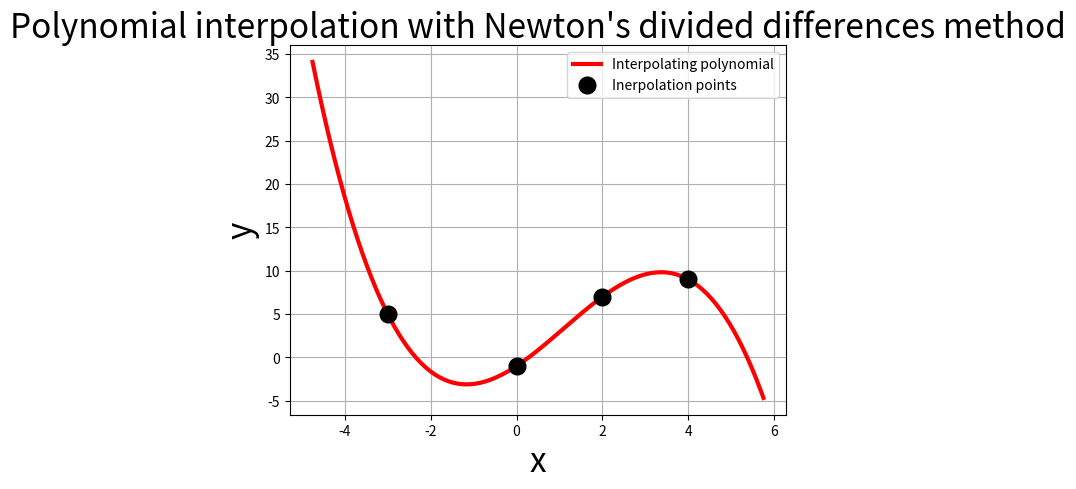

Python code for this plot:
import numpy as np
from matplotlib import pyplot as plt

def polIntCoeff(pointarray):  #Expects np.array([[x1,y1], ...[xn,yn]]), returns the interpolation coefficients np.array([f[x1], f[x1,x2], ..., f[x1,x2,...xn]])
	n = len(pointarray)
	c = np.zeros((n,n))     #Creates a nxn matrix to store the temporary coefficients
	coeffs = np.zeros(n)    #Creates a length n array to eventually store the right coefficients
	for i in range(n):      #sets the first row of the matrix equal to the y-values of the interpolation points
		c[(0, i)] = pointarray[(i, 1)]
	for i in range(1,n):    #fills in the rest of an upper-left triangular matrix, where the first column is the top of the "triangle" - i.e. the desired coefficients
		for j in range(n-i):
			c[(i, j)] = (c[(i-1, j+1)] - c[(i-1, j)]) / (pointarray[(i+j, 0)] - pointarray[(j, 0)])
	for i in range(n):
		coeffs[i] = c[(i, 0)]
	return coeffs

def definePlotArea(pointarray): #Expects np.array([[x1,y1], [x2,y2], ...[xn,yn]]), returns the minimum and maximum x-value to be plotted
	n = len(pointarray)
	A = np.zeros(n)
	for i in range(n):
		A[i] = pointarray[(i, 0)]
	sorted_points = np.sort(A)
	minimum, maximum = sorted_points[0], sorted_points[n-1]
	length = maximum - minimum
	rmin = minimum - length/4
	rmax = maximum + length/4
	return rmin, rmax

def pol(x, coeff, pointarray):  #Expects np.array([[x1,y1], [x2,y2], ...[xn,yn]]), returns the interpolating polynomial evaluated at x
	n = len(coeff)
	y = coeff[0]
	t = 1
	for i in range(1,n):
		for j in range(i):
			t *= (x - pointarray[(j,0)])
		y += coeff[i] * t
		t = 1
	return y

def checkForDuplX(pointarray):  #expects np.array([[x1,y1], [x2,y2], ...[xn,yn]]), returns True if xi=xj for some i =! j
	n = len(pointarray)
	A = np.zeros(n)
	for i in range(n):
		A[i] = pointarray[(i,0)]
	l = np.unique(A)
	if len(l) == len(A):
		return False
	else:
		return True

def polIntPlot(pointarray): #Expects np.array([[x1,y1], [x2,y2], ...[xn,yn]]), plots the points and the interpolating polynomial
	coeffs = polIntCoeff(pointarray)
	n = len(coeffs)
	rmin, rmax = definePlotArea(pointarray)
	xvalues = np.linspace(rmin, rmax, acc)
	yvalues = np.zeros(acc)
	for i in range(acc):
		yvalues[i] = pol(xvalues[i], coeffs, pointarray)
	plt.plot(xvalues, yvalues, lw=3, color='r', label="Interpolating polynomial")
	plt.plot(pointarray[:,0], pointarray[:,1], marker='o', ls='', ms=12, color='k', label="Inerpolation points")
	plt.xlabel("x", size=24)
	plt.ylabel("y", size=24)
	plt.grid()
	plt.legend()
	plt.title("Polynomial interpolation with Newton's divided differences method", size=24)
	plt.show()

#Resulution of plotting window
acc = 200

def main(A):
	assert not checkForDuplX(A)
	polIntPlot(A)

A = np.array([[-3,5],[2,7],[0,-1],[4,9]])
main(A)
